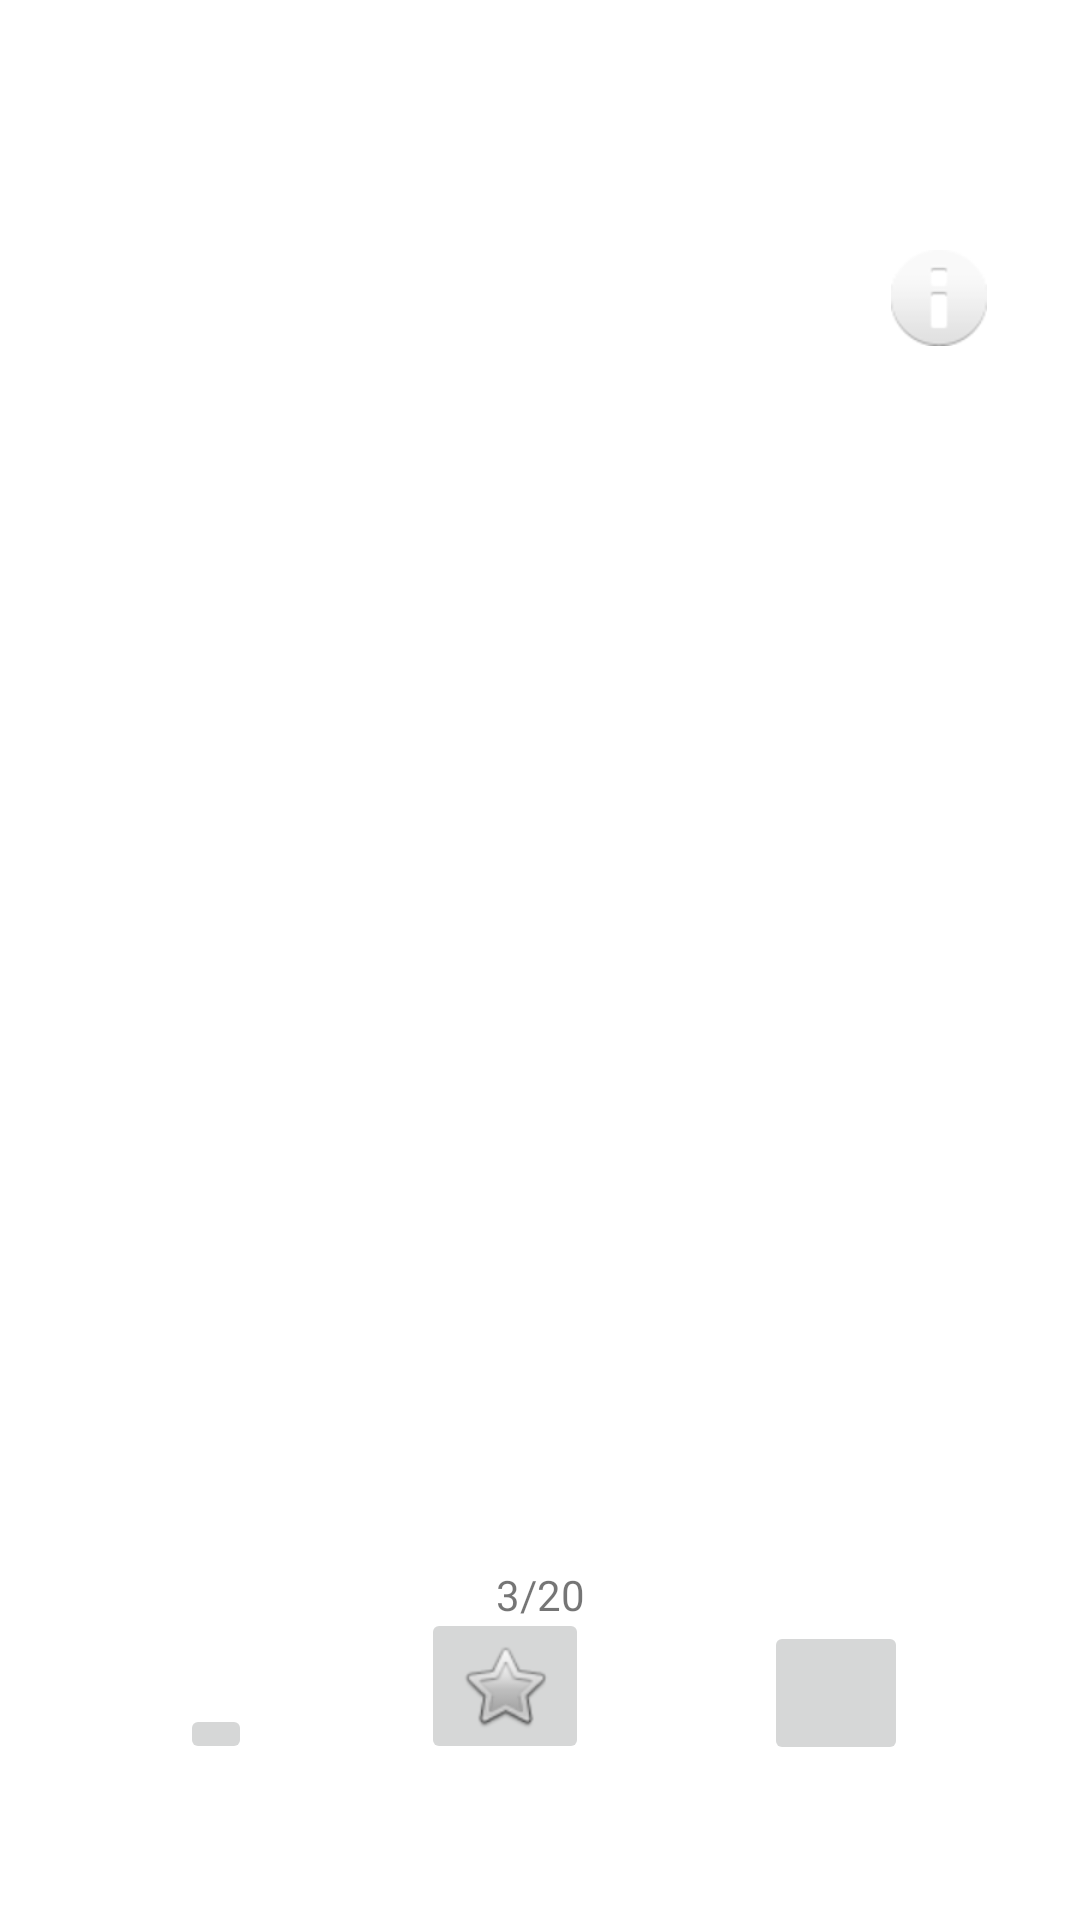

Layout XML and referenced resources for this Android screen:
<!-- AndroidManifest.xml: application theme Theme.RubicsCube -->
<!-- res/layout/activity_solutions.xml -->
<?xml version="1.0" encoding="utf-8"?>
<androidx.constraintlayout.widget.ConstraintLayout xmlns:android="http://schemas.android.com/apk/res/android"
    xmlns:app="http://schemas.android.com/apk/res-auto"
    xmlns:tools="http://schemas.android.com/tools"
    android:layout_width="match_parent"
    android:layout_height="match_parent"
    tools:context=".MainActivity">

    <androidx.constraintlayout.widget.ConstraintLayout
        android:id="@+id/constraintLayout"
        android:layout_width="match_parent"
        android:layout_height="match_parent"
        app:layout_constraintBottom_toBottomOf="parent"
        app:layout_constraintEnd_toEndOf="parent"
        app:layout_constraintHorizontal_bias="0.0"
        app:layout_constraintStart_toStartOf="parent"
        app:layout_constraintTop_toTopOf="parent">

        <ImageView
            android:id="@+id/imageView"
            android:layout_width="368dp"
            android:layout_height="426dp"
            app:layout_constraintBottom_toBottomOf="parent"
            app:layout_constraintEnd_toEndOf="parent"
            app:layout_constraintHorizontal_bias="0.627"
            app:layout_constraintStart_toStartOf="parent"
            app:layout_constraintTop_toTopOf="parent"
            app:layout_constraintVertical_bias="0.262"
            tools:src="@drawable/rubics_cube" />

        <ImageButton
            android:id="@+id/backButton"
            android:layout_width="wrap_content"
            android:layout_height="wrap_content"
            android:layout_marginStart="60dp"
            android:layout_marginBottom="52dp"
            android:contentDescription="@string/back_button"
            android:src="@drawable/lb_ic_fast_rewind"
            app:layout_constraintBottom_toBottomOf="parent"
            app:layout_constraintEnd_toStartOf="@+id/forwardButton"
            app:layout_constraintHorizontal_bias="0.0"
            app:layout_constraintStart_toStartOf="parent"
            app:layout_constraintTop_toBottomOf="@+id/textView"
            app:layout_constraintVertical_bias="1.0" />

        <ImageButton
            android:id="@+id/forwardButton"
            android:layout_width="wrap_content"
            android:layout_height="wrap_content"
            android:layout_marginBottom="52dp"
            android:contentDescription="@string/next"
            android:minWidth="48dp"
            android:minHeight="48dp"
            android:src="@drawable/lb_ic_actions_right_arrow"
            app:layout_constraintBottom_toBottomOf="parent"
            app:layout_constraintEnd_toEndOf="parent"
            app:layout_constraintHorizontal_bias="0.816"
            app:layout_constraintStart_toStartOf="parent"
            app:layout_constraintTop_toBottomOf="@+id/textView"
            app:layout_constraintVertical_bias="0.873" />

        <TextView
            android:id="@+id/textView"
            android:layout_width="wrap_content"
            android:layout_height="wrap_content"
            android:layout_marginTop="40dp"
            android:text="@string/StepCount"
            app:layout_constraintEnd_toEndOf="parent"
            app:layout_constraintStart_toStartOf="parent"
            app:layout_constraintTop_toBottomOf="@+id/imageView" />

        <ImageView
            android:id="@+id/imageView2"
            android:layout_width="wrap_content"
            android:layout_height="wrap_content"
            android:src="@android:drawable/ic_dialog_info"
            app:layout_constraintBottom_toBottomOf="parent"
            app:layout_constraintEnd_toEndOf="parent"
            app:layout_constraintHorizontal_bias="0.905"
            app:layout_constraintStart_toStartOf="parent"
            app:layout_constraintTop_toTopOf="parent"
            app:layout_constraintVertical_bias="0.137" />

        <ImageButton
            android:id="@+id/redoButton"
            android:layout_width="wrap_content"
            android:layout_height="wrap_content"
            android:layout_marginBottom="52dp"
            android:src="@android:drawable/btn_star"
            android:contentDescription="@string/restart_button"
            app:layout_constraintBottom_toBottomOf="parent"
            app:layout_constraintEnd_toStartOf="@+id/forwardButton"
            app:layout_constraintHorizontal_bias="0.491"
            app:layout_constraintStart_toEndOf="@+id/backButton"
            app:layout_constraintTop_toBottomOf="@+id/textView"
            app:layout_constraintVertical_bias="1.0" />
    </androidx.constraintlayout.widget.ConstraintLayout>


</androidx.constraintlayout.widget.ConstraintLayout>


<!-- resources referenced by this layout -->
<resources>
  <!-- drawable rubics_cube: png bitmap (drawable, 52350 bytes) -->
  <string name="StepCount">3/20</string>
  <string name="back_button">Go back</string>
  <string name="next">Next step</string>
  <string name="restart_button">Restart</string>
  <style name="Theme.RubicsCube" parent="Theme.MaterialComponents.DayNight.DarkActionBar">
          
          <item name="colorPrimary">@color/purple_500</item>
          <item name="colorPrimaryVariant">@color/purple_700</item>
          <item name="colorOnPrimary">@color/white</item>
          
          <item name="colorSecondary">@color/teal_200</item>
          <item name="colorSecondaryVariant">@color/teal_700</item>
          <item name="colorOnSecondary">@color/black</item>
          
          <item name="android:statusBarColor" tools:targetApi="l">?attr/colorPrimaryVariant</item>
          
      </style>
  <!-- not gathered from this repository: default colours our renderer supplied (Android Studio template values) -->
  <color name="purple_500">#FF6200EE</color>
  <color name="purple_700">#FF3700B3</color>
  <color name="teal_200">#FF03DAC5</color>
  <color name="teal_700">#FF018786</color>
  <color name="black">#FF000000</color>
  <color name="white">#FFFFFFFF</color>
</resources>
